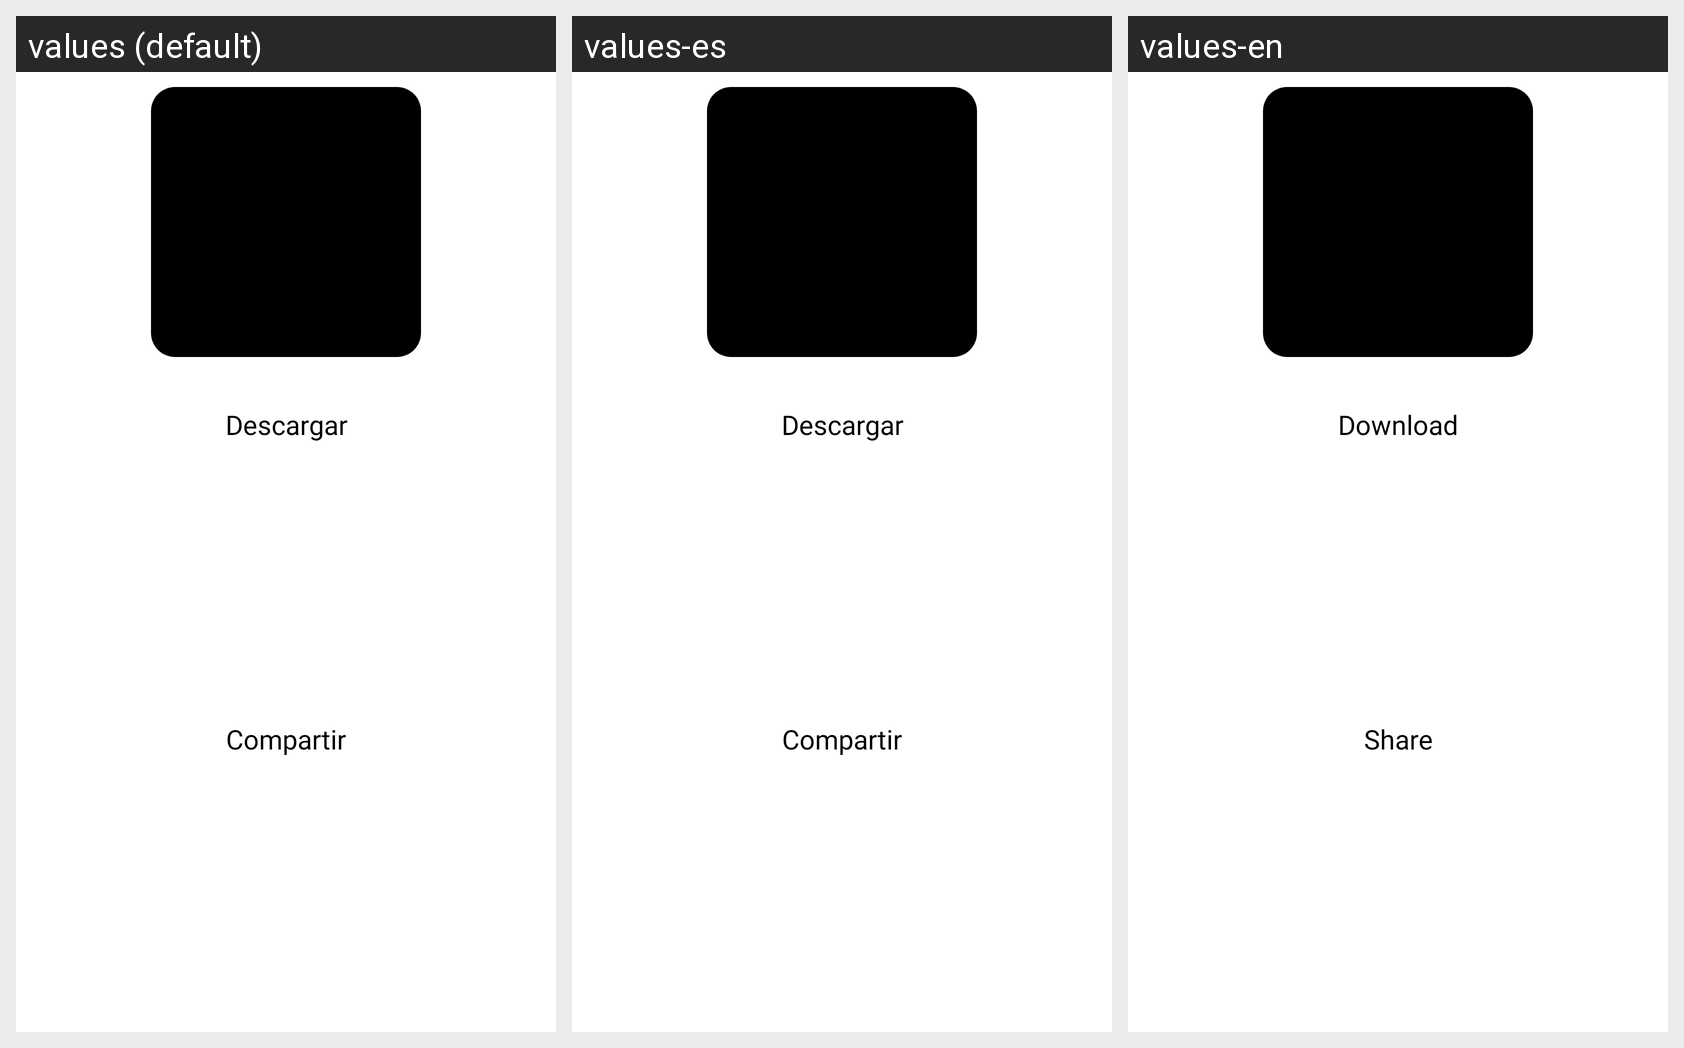

Here is an Android app screen in its default locale and in the app's own translations. Write out the translated-string differences for the strings that appear on this screen.
Android screen res/layout/botton_sheet_imagen.xml rendered under 3 locales, left to right: values (default), values-es, values-en. Device: Nexus 5 (rendered at 1080×1920; each locale shown at half size, 540×960, under a caption strip naming it); theme AppTheme.
Strings drawn on this screen, with the default value and each locale's value (text and hints the layout hard-codes, and strings that could not be matched under every locale, appear in the picture but are not listed):

descargar
  values: Descargar
  values-es: Descargar
  values-en: Download

compartir
  values: Compartir
  values-es: Compartir
  values-en: Share
